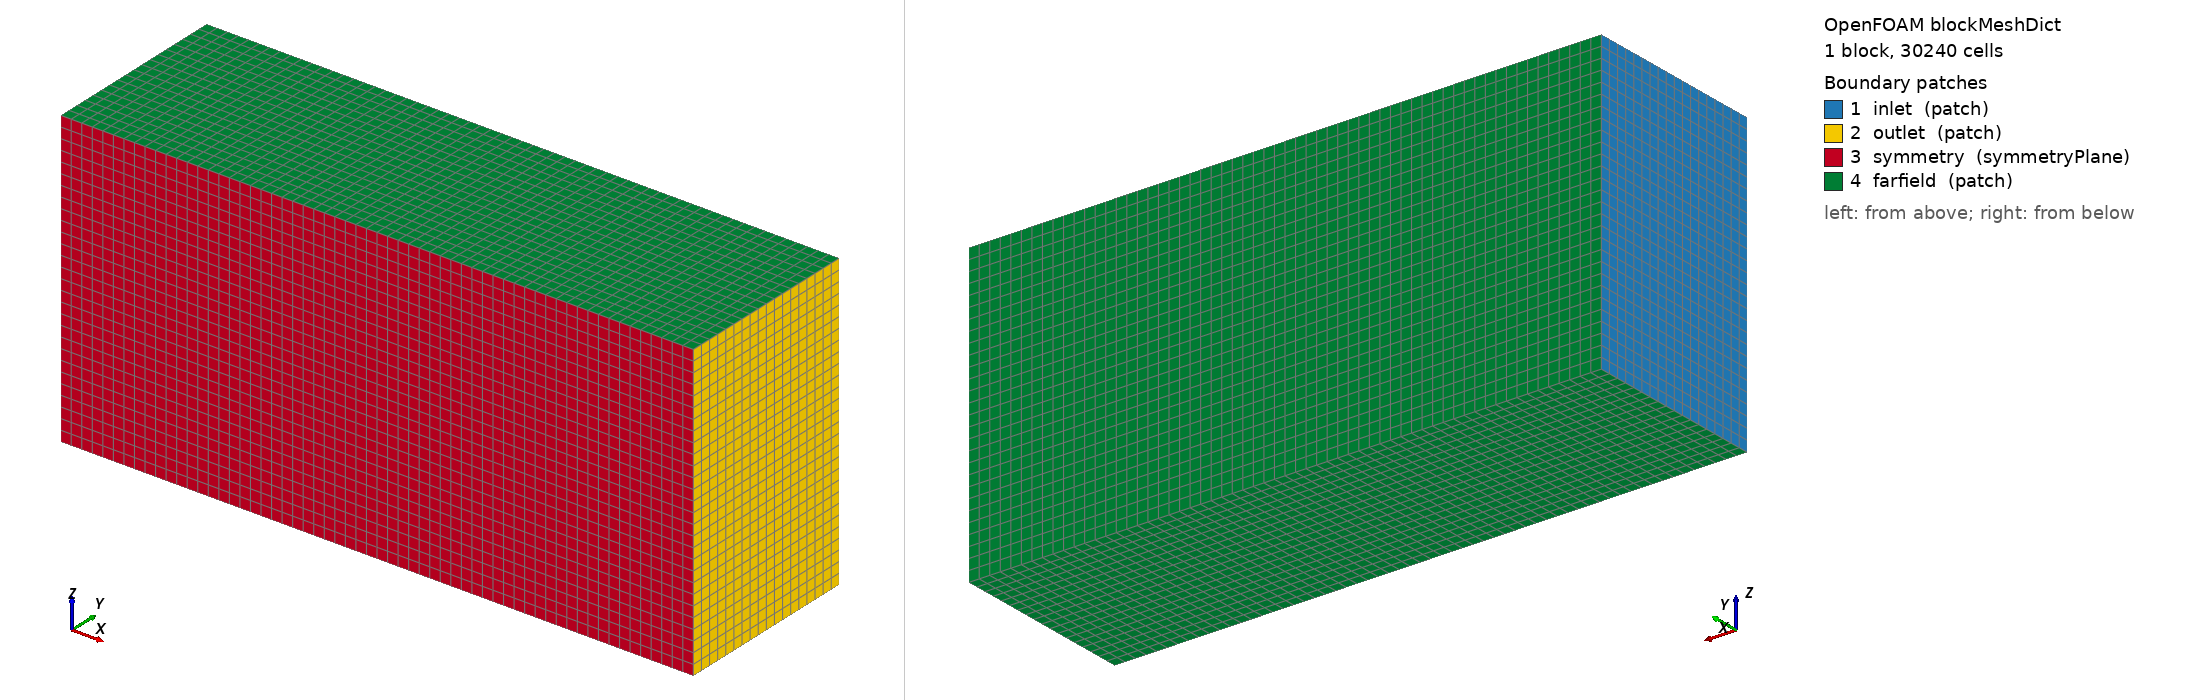

OpenFOAM case: the mesh blockMesh builds from blockMeshDict, 1 block(s), 30240 cells. Boundary patches (legend numbers): 1 inlet (patch), 2 outlet (patch), 3 symmetry (symmetryPlane), 4 farfield (patch). Left view from above one corner, right view from below the opposite corner. Boundary conditions: 0 field file(s) under 0/; 0 of 4 drawn patches have an entry in a shipped field file.

=== system/blockMeshDict ===
FoamFile { version 2.0; format ascii; class dictionary; object blockMeshDict; }
convertToMeters 1;
vertices ( (-8.0 0.0 -7.0) (22.0 0.0 -7.0) (22.0 9.0 -7.0) (-8.0 9.0 -7.0) (-8.0 0.0 7.0) (22.0 0.0 7.0) (22.0 9.0 7.0) (-8.0 9.0 7.0) );
blocks ( hex (0 1 2 3 4 5 6 7) (60 18 28) simpleGrading (1 1 1) );
edges ();
boundary (
  inlet { type patch; faces ((0 4 7 3)); }
  outlet { type patch; faces ((1 2 6 5)); }
  symmetry { type symmetryPlane; faces ((0 1 5 4)); }
  farfield { type patch; faces ((2 3 7 6) (0 3 2 1) (4 5 6 7)); }
);
mergePatchPairs ();
